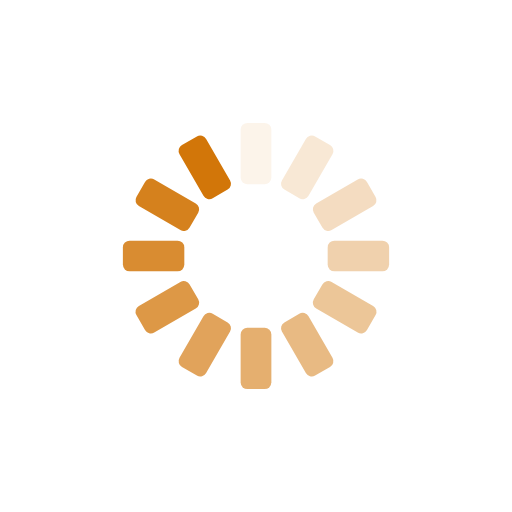
t = 0.00 s
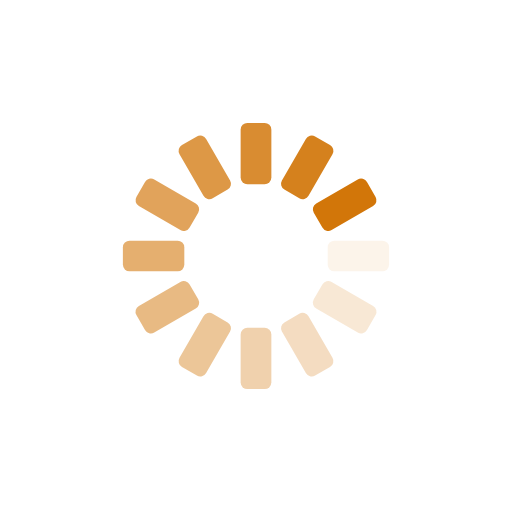
t = 0.25 s
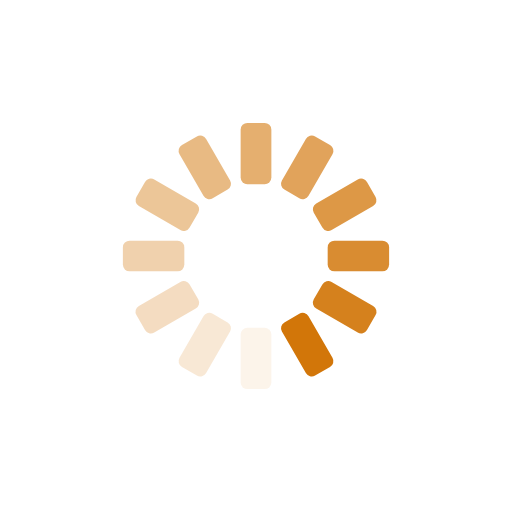
t = 0.50 s
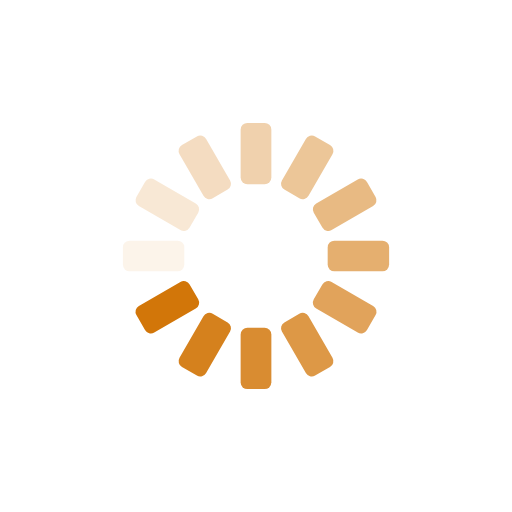
t = 0.75 s

The animated SVG that drew these frames (rendered in a browser with its animation timeline set to each time). Animation: 12 SMIL elements (animate=12); one cycle of 1.00 s, repeats indefinitely.

<svg xmlns="http://www.w3.org/2000/svg" viewBox="0 0 100 100" preserveAspectRatio="xMidYMid" width="77" height="77" style="shape-rendering: auto; display: block; background: transparent;" xmlns:xlink="http://www.w3.org/1999/xlink"><g><g transform="rotate(0 50 50)">
  <rect x="47" y="24" rx="1.32" ry="1.32" width="6" height="12" fill="#d27609">
    <animate attributeName="opacity" values="1;0" keyTimes="0;1" dur="1s" begin="-0.9166666666666666s" repeatCount="indefinite"></animate>
  </rect>
</g><g transform="rotate(30 50 50)">
  <rect x="47" y="24" rx="1.32" ry="1.32" width="6" height="12" fill="#d27609">
    <animate attributeName="opacity" values="1;0" keyTimes="0;1" dur="1s" begin="-0.8333333333333334s" repeatCount="indefinite"></animate>
  </rect>
</g><g transform="rotate(60 50 50)">
  <rect x="47" y="24" rx="1.32" ry="1.32" width="6" height="12" fill="#d27609">
    <animate attributeName="opacity" values="1;0" keyTimes="0;1" dur="1s" begin="-0.75s" repeatCount="indefinite"></animate>
  </rect>
</g><g transform="rotate(90 50 50)">
  <rect x="47" y="24" rx="1.32" ry="1.32" width="6" height="12" fill="#d27609">
    <animate attributeName="opacity" values="1;0" keyTimes="0;1" dur="1s" begin="-0.6666666666666666s" repeatCount="indefinite"></animate>
  </rect>
</g><g transform="rotate(120 50 50)">
  <rect x="47" y="24" rx="1.32" ry="1.32" width="6" height="12" fill="#d27609">
    <animate attributeName="opacity" values="1;0" keyTimes="0;1" dur="1s" begin="-0.5833333333333334s" repeatCount="indefinite"></animate>
  </rect>
</g><g transform="rotate(150 50 50)">
  <rect x="47" y="24" rx="1.32" ry="1.32" width="6" height="12" fill="#d27609">
    <animate attributeName="opacity" values="1;0" keyTimes="0;1" dur="1s" begin="-0.5s" repeatCount="indefinite"></animate>
  </rect>
</g><g transform="rotate(180 50 50)">
  <rect x="47" y="24" rx="1.32" ry="1.32" width="6" height="12" fill="#d27609">
    <animate attributeName="opacity" values="1;0" keyTimes="0;1" dur="1s" begin="-0.4166666666666667s" repeatCount="indefinite"></animate>
  </rect>
</g><g transform="rotate(210 50 50)">
  <rect x="47" y="24" rx="1.32" ry="1.32" width="6" height="12" fill="#d27609">
    <animate attributeName="opacity" values="1;0" keyTimes="0;1" dur="1s" begin="-0.3333333333333333s" repeatCount="indefinite"></animate>
  </rect>
</g><g transform="rotate(240 50 50)">
  <rect x="47" y="24" rx="1.32" ry="1.32" width="6" height="12" fill="#d27609">
    <animate attributeName="opacity" values="1;0" keyTimes="0;1" dur="1s" begin="-0.25s" repeatCount="indefinite"></animate>
  </rect>
</g><g transform="rotate(270 50 50)">
  <rect x="47" y="24" rx="1.32" ry="1.32" width="6" height="12" fill="#d27609">
    <animate attributeName="opacity" values="1;0" keyTimes="0;1" dur="1s" begin="-0.16666666666666666s" repeatCount="indefinite"></animate>
  </rect>
</g><g transform="rotate(300 50 50)">
  <rect x="47" y="24" rx="1.32" ry="1.32" width="6" height="12" fill="#d27609">
    <animate attributeName="opacity" values="1;0" keyTimes="0;1" dur="1s" begin="-0.08333333333333333s" repeatCount="indefinite"></animate>
  </rect>
</g><g transform="rotate(330 50 50)">
  <rect x="47" y="24" rx="1.32" ry="1.32" width="6" height="12" fill="#d27609">
    <animate attributeName="opacity" values="1;0" keyTimes="0;1" dur="1s" begin="0s" repeatCount="indefinite"></animate>
  </rect>
</g><g></g></g><!-- [ldio] generated by https://loading.io --></svg>
